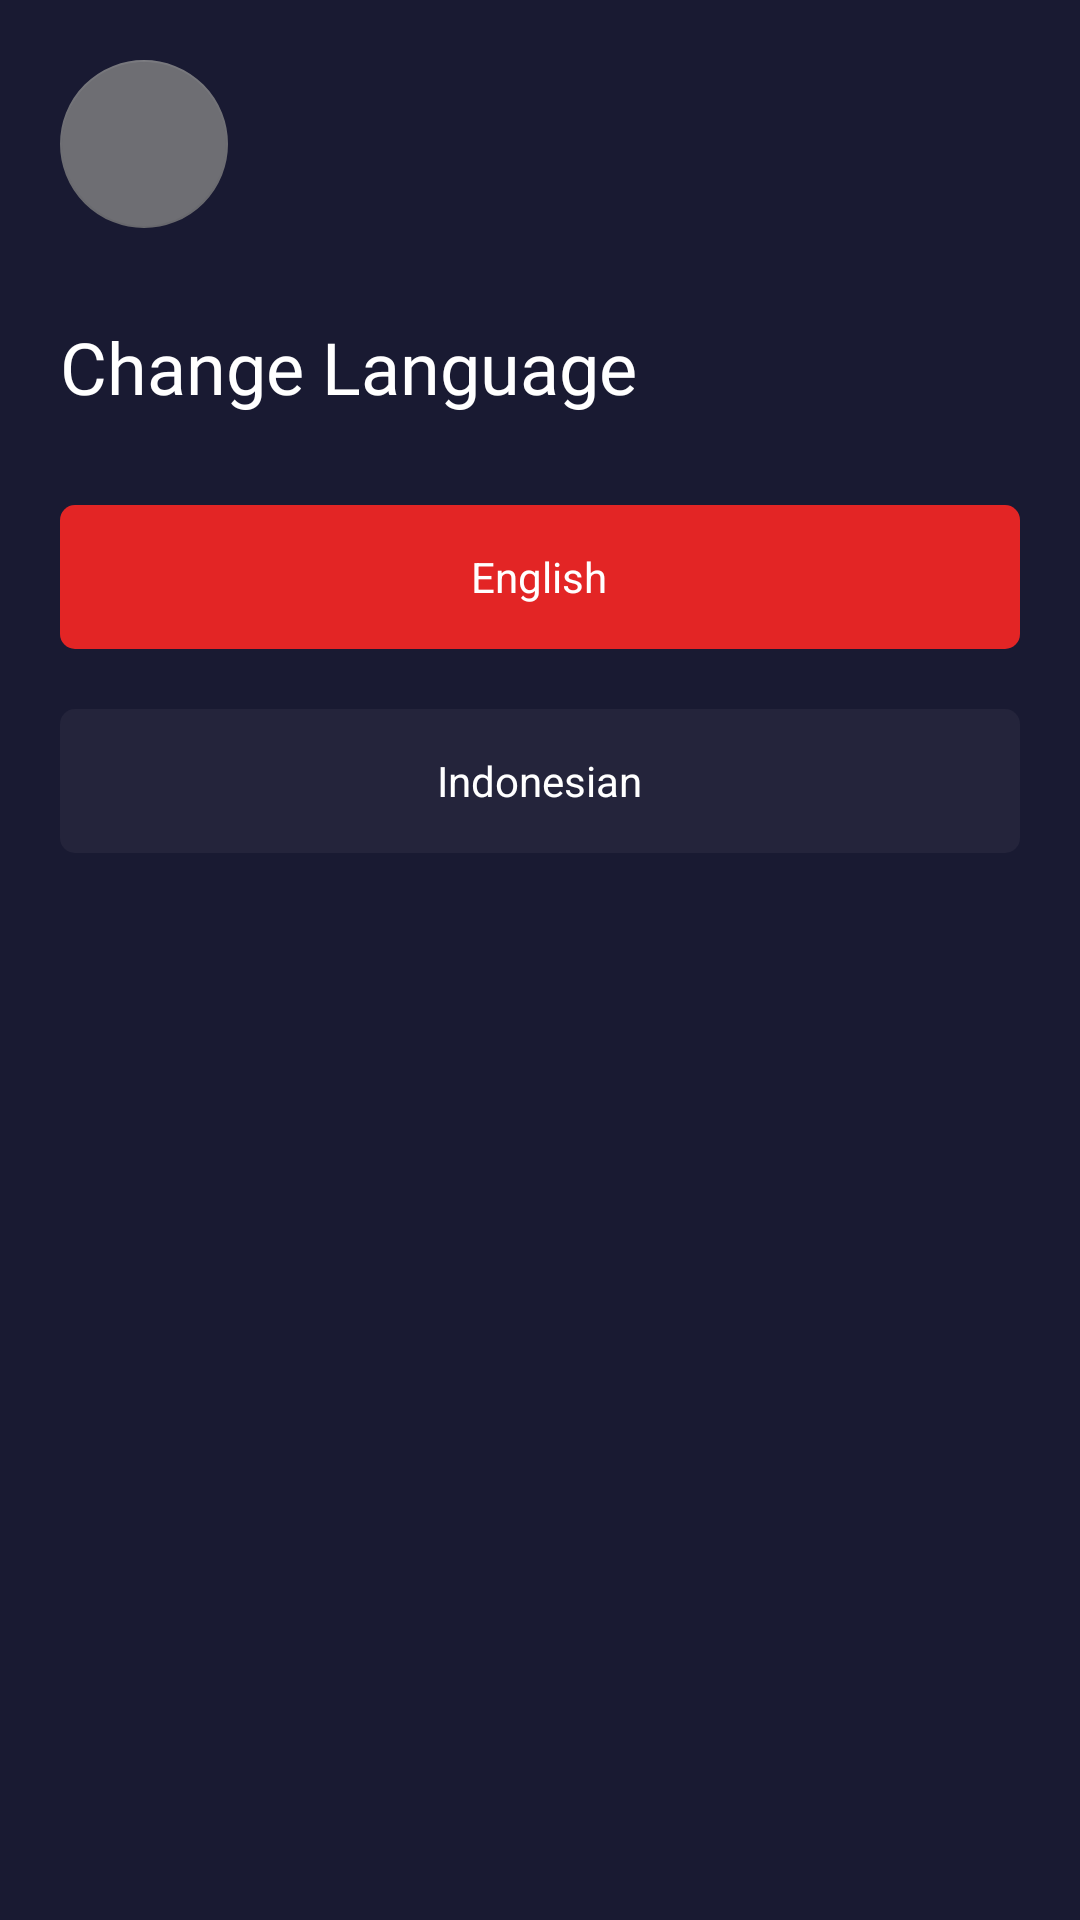

Write the Android layout XML for this screen, with the resource values it uses.
<!-- AndroidManifest.xml: application theme Theme.AndroidMovieMiniProject -->
<!-- res/layout/activity_setting.xml -->
<?xml version="1.0" encoding="utf-8"?>
<androidx.constraintlayout.widget.ConstraintLayout xmlns:android="http://schemas.android.com/apk/res/android"
    xmlns:app="http://schemas.android.com/apk/res-auto"
    xmlns:tools="http://schemas.android.com/tools"
    android:layout_width="match_parent"
    android:layout_height="match_parent"
    tools:context=".activities.SettingActivity"
    android:background="@color/primary"
    android:padding="20dp">

    <include
        android:id="@+id/changeLanguageBackButton"
        android:layout_width="wrap_content"
        android:layout_height="wrap_content"
        layout="@layout/component_button_back"/>

    <TextView
        android:id="@+id/changeLanguageTitle"
        android:layout_width="match_parent"
        android:layout_height="wrap_content"
        android:fontFamily="@font/roboto_bold"
        android:textSize="24sp"
        android:layout_marginTop="30dp"
        android:textColor="@color/white"
        app:layout_constraintTop_toBottomOf="@id/changeLanguageBackButton"
        app:layout_constraintLeft_toLeftOf="parent"
        android:text="@string/setting_change_language"/>

    <RadioGroup
        android:id="@+id/radioGroupChanegLanguage"
        android:layout_width="match_parent"
        android:layout_height="wrap_content"
        android:layout_marginTop="30dp"
        app:layout_constraintTop_toBottomOf="@id/changeLanguageTitle"
        app:layout_constraintLeft_toLeftOf="parent"
        app:layout_constraintRight_toRightOf="parent">
        <RadioButton
            android:id="@+id/radioButtonEnglish"
            style="@style/TextAppearance.AppCompat.Large"
            android:layout_width="match_parent"
            android:layout_height="wrap_content"
            android:layout_marginBottom="20dp"
            android:button="@android:color/transparent"
            android:checked="true"
            android:padding="10dp"
            android:text="@string/english"
            android:textAlignment="center"
            android:textColor="@color/white"
            app:rippleColor="@color/primary"
            android:textSize="14sp"
            android:background="@drawable/radio_button_selected_state"/>
        <RadioButton
            android:id="@+id/radioButtonIndonesian"
            style="@style/TextAppearance.AppCompat.Large"
            android:layout_width="match_parent"
            android:layout_height="wrap_content"
            android:button="@android:color/transparent"
            android:checked="true"
            android:padding="10dp"
            android:text="@string/indonesia"
            android:textAlignment="center"
            android:textColor="@color/white"
            app:rippleColor="@color/primary"
            android:textSize="14sp"
            android:background="@drawable/radio_button_unselected_state"/>
    </RadioGroup>
</androidx.constraintlayout.widget.ConstraintLayout>
<!-- res/layout/component_button_back.xml (included above) -->
<?xml version="1.0" encoding="utf-8"?>
<androidx.constraintlayout.widget.ConstraintLayout
    xmlns:android="http://schemas.android.com/apk/res/android"
    xmlns:app="http://schemas.android.com/apk/res-auto"
    android:layout_width="wrap_content"
    android:layout_height="wrap_content"
    android:layout_marginEnd="30dp"
    android:layout_marginBottom="-25dp"
    app:layout_constraintBottom_toBottomOf="@+id/movieDetailBackdrop"
    app:layout_constraintEnd_toEndOf="parent">

    <com.google.android.material.floatingactionbutton.FloatingActionButton
        android:id="@+id/componentButtonBack"
        android:layout_width="wrap_content"
        android:layout_height="wrap_content"
        app:layout_constraintBottom_toBottomOf="parent"
        app:layout_constraintEnd_toEndOf="parent"
        app:layout_constraintStart_toStartOf="parent"
        app:layout_constraintTop_toTopOf="parent"
        android:background="@drawable/shape_round_toggle_favourite"
        android:backgroundTint="@color/disabled"
        android:src="@drawable/ic_arrow_back"
        android:alpha=".8"
        android:elevation="0dp"/>
</androidx.constraintlayout.widget.ConstraintLayout>
<!-- resources referenced by this layout -->
<resources>
  <color name="disabled">#848484</color>
  <color name="primary">#191A32</color>
  <color name="white">#FFFFFF</color>
  <!-- drawable radio_button_selected_state (drawable) -->
  <shape
      xmlns:android="http://schemas.android.com/apk/res/android"
      android:shape="rectangle" >
      <corners
          android:radius="5dp" />
      <solid
          android:color="@color/secondary" />
  </shape>
  <!-- drawable radio_button_unselected_state (drawable) -->
  <shape
      xmlns:android="http://schemas.android.com/apk/res/android"
      android:shape="rectangle" >
      <corners
          android:radius="5dp" />
      <solid
          android:color="@color/primary_light" />
  </shape>
  <!-- drawable shape_round_toggle_favourite (drawable) -->
  <?xml version="1.0" encoding="UTF-8"?>
  <shape xmlns:android="http://schemas.android.com/apk/res/android">
      <solid android:color="@color/white"/>
      <corners android:radius="50dp"/>
      
      <padding android:left="0dp" android:top="0dp" android:right="0dp" android:bottom="0dp" />
  </shape>
  <string name="english">English</string>
  <string name="indonesia">Indonesian</string>
  <string name="setting_change_language">Change Language</string>
  <style name="Theme.AndroidMovieMiniProject" parent="Theme.MaterialComponents.DayNight.NoActionBar">
          
          <item name="colorPrimary">@color/primary</item>
          <item name="colorPrimaryVariant">@color/primary_light</item>
          <item name="colorOnPrimary">@color/white</item>
          
          <item name="colorSecondary">@color/secondary</item>
          <item name="colorSecondaryVariant">@color/secondary_dark</item>
          <item name="colorOnSecondary">@color/black</item>
          
          <item name="android:statusBarColor" tools:targetApi="l">?attr/colorPrimaryVariant</item>
          
          <item name="android:textColorHint">@color/disabled</item>
          <item name="android:editTextColor">@color/white</item>
      </style>
  <color name="secondary">#E32525</color>
  <color name="primary_light">#24243B</color>
  <color name="secondary_dark">#BD1F1F</color>
  <color name="black">#000000</color>
</resources>
